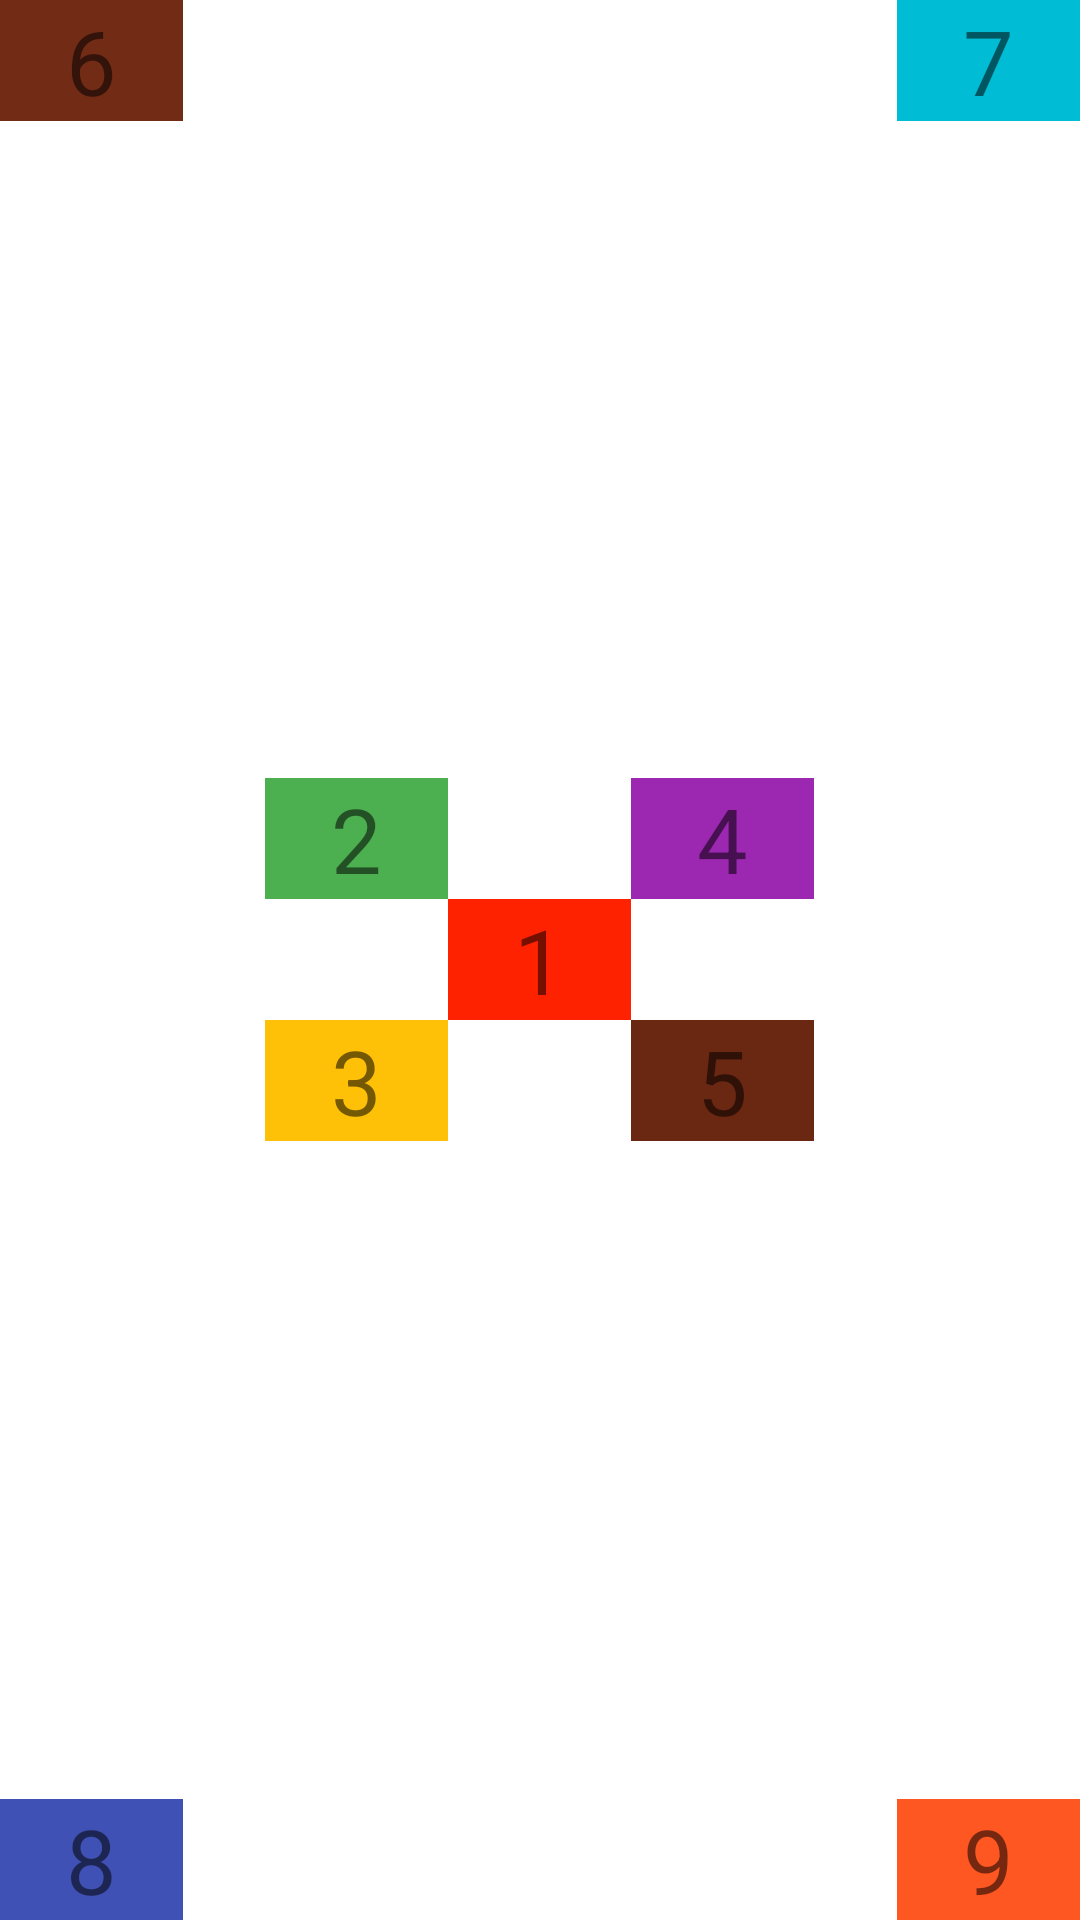

This screen was rendered from an Android layout file. Write that file and the resources it references.
<!-- AndroidManifest.xml: application theme Theme.RelativeLayout30112021 -->
<!-- res/layout/activity_main2.xml -->
<?xml version="1.0" encoding="utf-8"?>
<RelativeLayout xmlns:android="http://schemas.android.com/apk/res/android"
    android:layout_width="match_parent"
    android:layout_height="match_parent">

    <TextView
        android:id="@+id/textView1"
        android:background="#f20"
        android:layout_width="wrap_content"
        android:layout_height="wrap_content"
        android:text="   1   "
        android:layout_centerInParent="true"
        android:textSize="30sp"/>

    <TextView
        android:id="@+id/textView2"
        android:layout_toStartOf="@id/textView1"
        android:layout_above="@id/textView1"
        android:background="#4CAF50"
        android:layout_width="wrap_content"
        android:layout_height="wrap_content"
        android:text="   2   "
        android:layout_centerInParent="true"
        android:textSize="30sp"/>

    <TextView
        android:id="@+id/textView3"
        android:layout_toStartOf="@id/textView1"
        android:layout_below="@id/textView1"
        android:background="#FFC107"
        android:layout_width="wrap_content"
        android:layout_height="wrap_content"
        android:text="   3   "
        android:layout_centerInParent="true"
        android:textSize="30sp"/>

    <TextView
        android:id="@+id/textView4"
        android:layout_toRightOf="@id/textView1"
        android:layout_above="@id/textView1"
        android:background="#9C27B0"
        android:layout_width="wrap_content"
        android:layout_height="wrap_content"
        android:text="   4   "
        android:layout_centerInParent="true"
        android:textSize="30sp"/>

    <TextView
        android:id="@+id/textView5"
        android:layout_toRightOf="@id/textView1"
        android:layout_below="@id/textView1"
        android:background="#6A2712"
        android:layout_width="wrap_content"
        android:layout_height="wrap_content"
        android:text="   5   "
        android:layout_centerInParent="true"
        android:textSize="30sp"/>

    <TextView
        android:id="@+id/textView6"
        android:background="#F06A1F08"
        android:layout_width="wrap_content"
        android:layout_height="wrap_content"
        android:text="   6   "
        android:textSize="30sp"/>

    <TextView
        android:id="@+id/textView7"
        android:layout_alignParentEnd="true"
        android:background="#00BCD4"
        android:layout_width="wrap_content"
        android:layout_height="wrap_content"
        android:text="   7   "
        android:textSize="30sp"/>

    <TextView
        android:id="@+id/textView8"
        android:layout_alignParentBottom="true"
        android:background="#3F51B5"
        android:layout_width="wrap_content"
        android:layout_height="wrap_content"
        android:text="   8   "
        android:textSize="30sp"/>

    <TextView
        android:id="@+id/textView9"
        android:layout_alignParentBottom="true"
        android:layout_alignParentEnd="true"
        android:background="#FF5722"
        android:layout_width="wrap_content"
        android:layout_height="wrap_content"
        android:text="   9   "
        android:textSize="30sp"/>
</RelativeLayout>
<!-- resources referenced by this layout -->
<resources>
  <style name="Theme.RelativeLayout30112021" parent="Theme.MaterialComponents.DayNight.DarkActionBar">
          
          <item name="colorPrimary">@color/purple_500</item>
          <item name="colorPrimaryVariant">@color/purple_700</item>
          <item name="colorOnPrimary">@color/white</item>
          
          <item name="colorSecondary">@color/teal_200</item>
          <item name="colorSecondaryVariant">@color/teal_700</item>
          <item name="colorOnSecondary">@color/black</item>
          
          <item name="android:statusBarColor" tools:targetApi="l">?attr/colorPrimaryVariant</item>
          
      </style>
  <!-- not gathered from this repository: default colours our renderer supplied (Android Studio template values) -->
  <color name="purple_500">#FF6200EE</color>
  <color name="purple_700">#FF3700B3</color>
  <color name="teal_200">#FF03DAC5</color>
  <color name="teal_700">#FF018786</color>
  <color name="black">#FF000000</color>
  <color name="white">#FFFFFFFF</color>
</resources>
